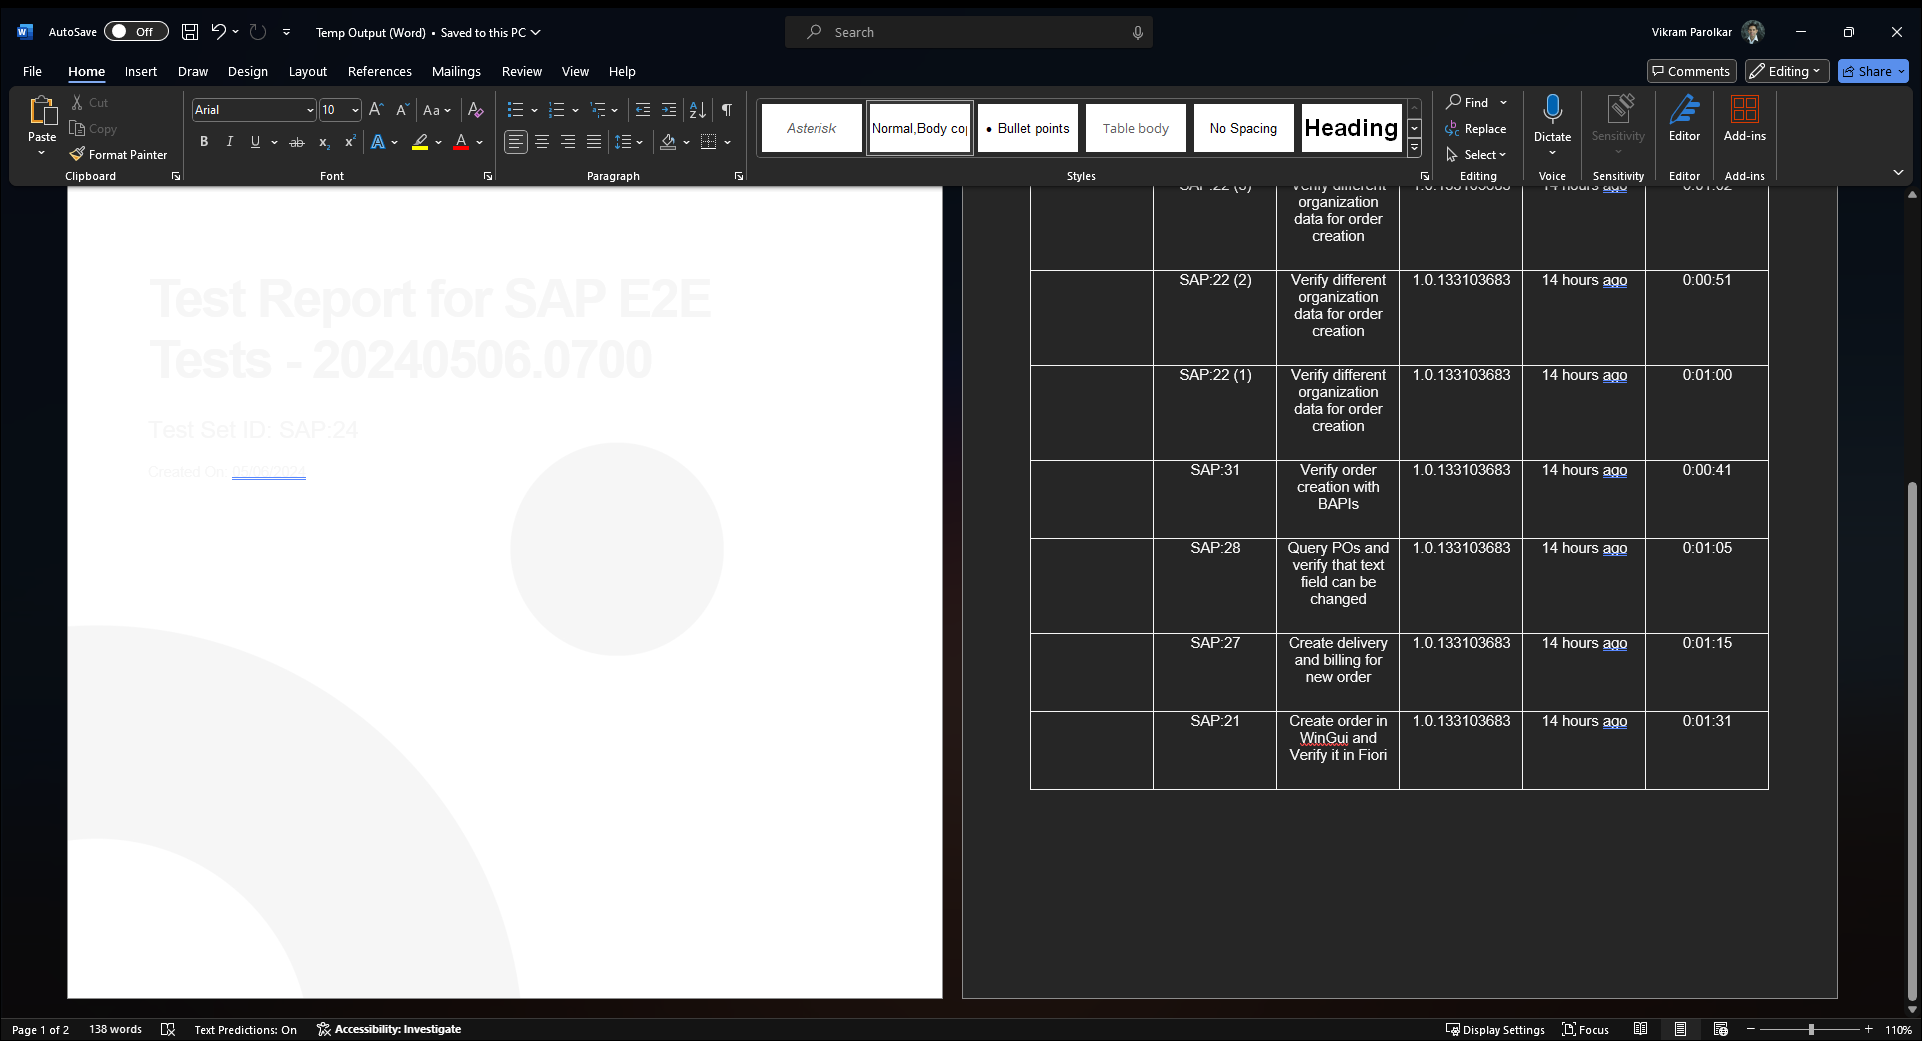
Task: Dummy test automation project to showcase creation of a custom PDF report.
Workflow: Word_Add_Building_Block

Step 1: Use Application: Temp Output (Word) - Word on the element in window 'Temp Output (Word)* - Word' (winword.exe)

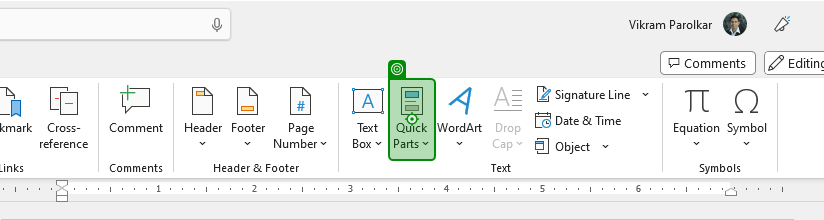
Step 2: click on 'Quick Parts'

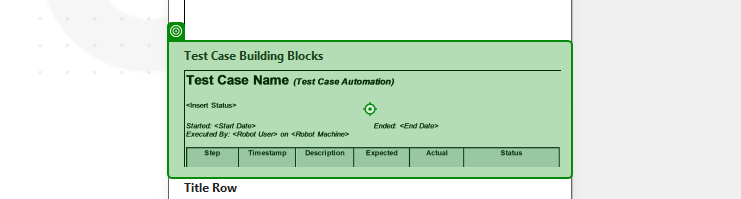
Step 3: click on 'Test Case Building Block'

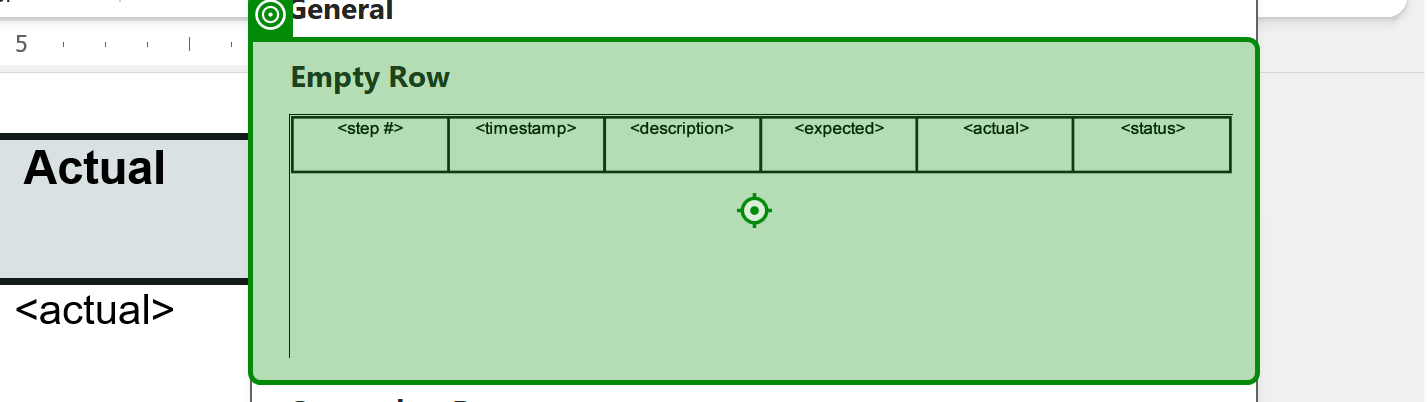
Step 4: click on 'Empty Row Building Block'

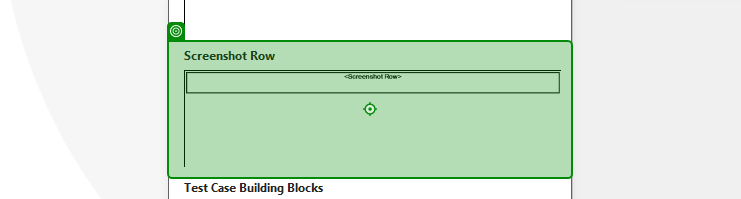
Step 5: click on 'Screenshot Row'

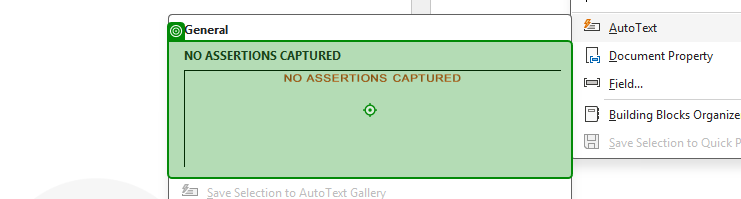
Step 6: click on 'No Assertions Captured'

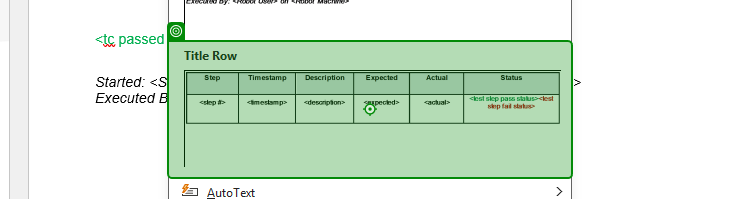
Step 7: click on 'Title Row'